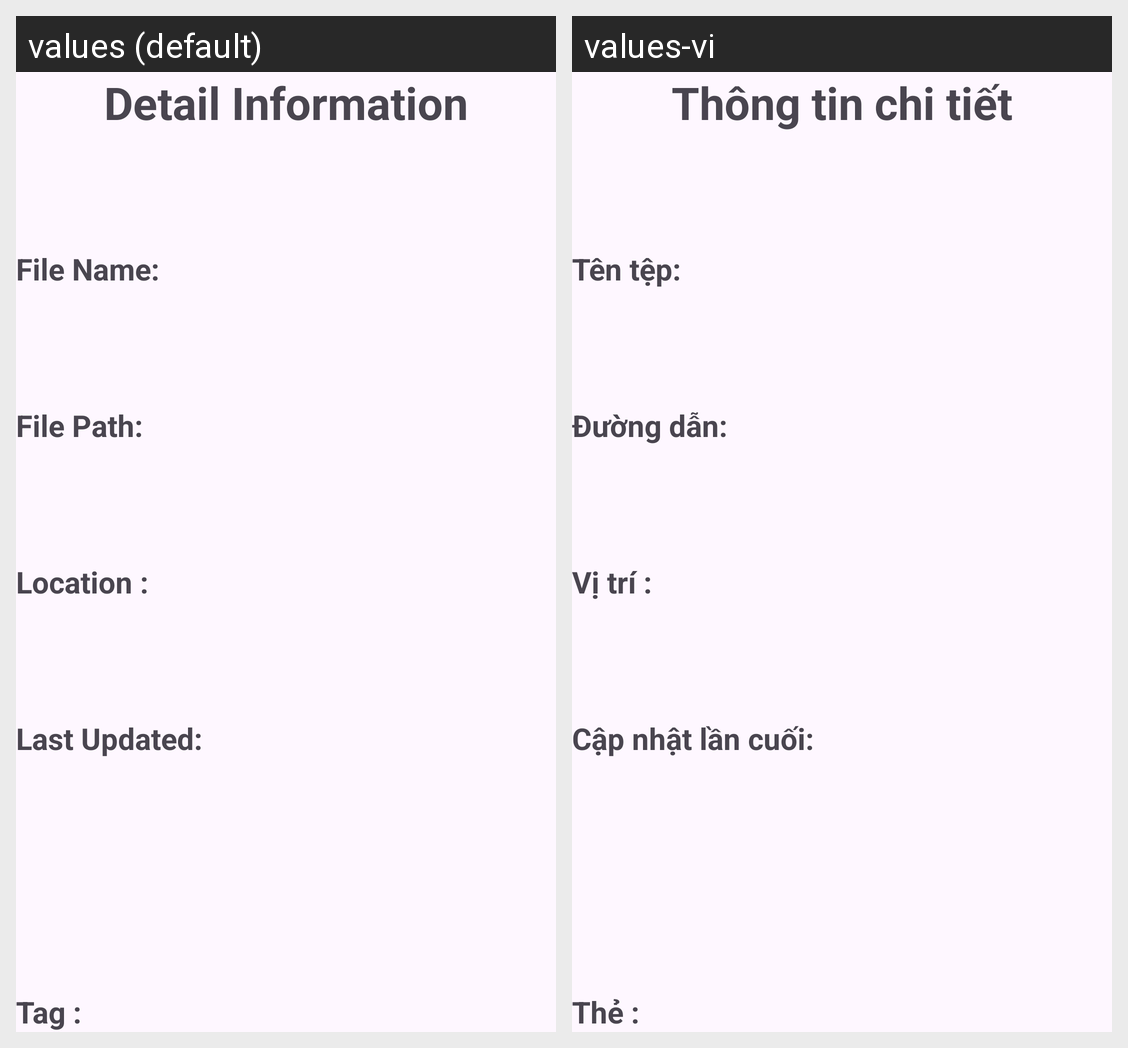

Translations of the strings shown on this Android screen, per locale in the grid:
Android screen res/layout/dialog_info_image.xml rendered under 2 locales, left to right: values (default), values-vi. Device: Nexus 5 (rendered at 1080×1920; each locale shown at half size, 540×960, under a caption strip naming it); theme Theme.ImageGallery.
Strings drawn on this screen, with the default value and each locale's value (text and hints the layout hard-codes, and strings that could not be matched under every locale, appear in the picture but are not listed):

detail_info
  values: Detail Information
  values-vi: Thông tin chi tiết

filename
  values: File Name:
  values-vi: Tên tệp:

filepath
  values: File Path:
  values-vi: Đường dẫn:

location
  values: Location :
  values-vi: Vị trí :

last_updated
  values: Last Updated:
  values-vi: Cập nhật lần cuối:

tag
  values: Tag :
  values-vi: Thẻ :
